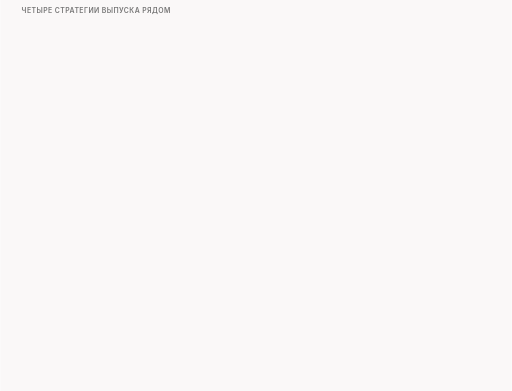
t = 0.00 s
t = 1.67 s: frame unchanged from t = 0.00 s, image omitted
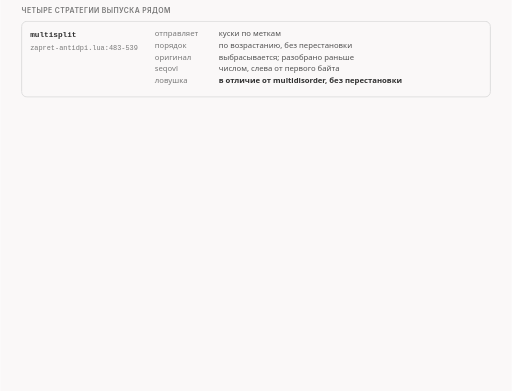
t = 3.33 s
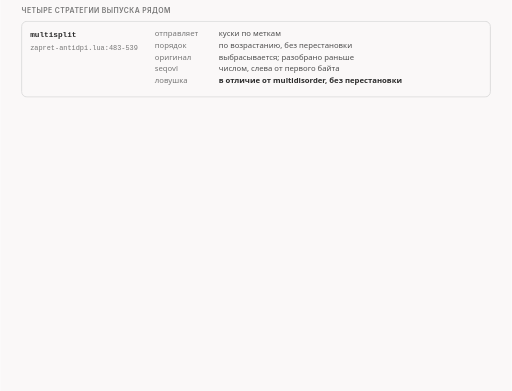
t = 5.00 s
t = 6.67 s: frame unchanged from t = 5.00 s, image omitted
t = 8.33 s: frame unchanged from t = 5.00 s, image omitted

The animated SVG that drew these frames (rendered in a browser with its animation timeline set to each time). Animation: 4 CSS @keyframes rules; frames cover the first 8.33 s, repeats indefinitely.

<svg xmlns="http://www.w3.org/2000/svg" class="v06-s28-four-strategies-side-by-side" viewBox="0 0 960 734" width="960" height="734" role="img" aria-labelledby="v06-s28-four-strategies-side-by-side-t v06-s28-four-strategies-side-by-side-d">
<title id="v06-s28-four-strategies-side-by-side-t">Четыре стратегии рядом</title>
<desc id="v06-s28-four-strategies-side-by-side-d">Четыре стратегии выпуска рядом: multisplit режет сообщение по меткам и отправляет куски по порядку, seqovl у него число слева; multidisorder режет всё сообщение один раз и отправляет с конца, внутри длинного куска ломтики идут вверх, nodrop оставляет оригинал, seqovl у него метка внутри сообщения, позиция 0 не режет, а по умолчанию 2; multidisorder_legacy режет каждый проигрываемый кусок отдельно с конца и сохраняет разбивку клиента, nodrop не читает, seqovl у неё метка внутри текущего пакета ядра, кусок без разреза идёт копией через все параметры подделки, а метка на границе кусков ничего не режет; tcpseg с drop отправляет один диапазон с включённым концом одним сегментом, если он помещается в пакет, вердикта не даёт, оригинал выбрасывает drop, остаток в нашем тесте присылает ядро клиента, seqovl у него число слева, а диапазон от имени в нашем опыте дал чёрную дыру.</desc>
<style>.v06-s28-four-strategies-side-by-side{--fg:var(--dark,#2b2b2b);--fg2:var(--darkgray,#4e4e4e);--mute:var(--gray,#767676);--line:var(--lightgray,#d4d4d4);--acc:var(--secondary,#1f7fb5);--tint:var(--highlight,rgba(178,225,255,.28));--bg:var(--light,#faf8f8);--rej:#c4372b;--rejt:rgba(196,55,43,.10);--ok:#237a4b;--okt:rgba(35,122,75,.11);--amb:#a8610a;--ambt:rgba(168,97,10,.13)}
@media (prefers-color-scheme:dark){.v06-s28-four-strategies-side-by-side{--fg:var(--dark,#ebebec);--fg2:var(--darkgray,#d4d4d4);--mute:var(--gray,#9a9a9a);--line:var(--lightgray,#4a474a);--acc:var(--secondary,#b2e1ff);--tint:var(--highlight,rgba(178,225,255,.14));--bg:var(--light,#161618);--rej:#ff8f80;--rejt:rgba(255,143,128,.14);--ok:#7fd9a1;--okt:rgba(127,217,161,.13);--amb:#f0b866;--ambt:rgba(240,184,102,.14)}}
.v06-s28-four-strategies-side-by-side .bg{fill:var(--bg)}
.v06-s28-four-strategies-side-by-side text{font-family:var(--bodyFont,'Source Sans 3'),system-ui,-apple-system,'Segoe UI',Roboto,sans-serif;font-size:16px;fill:var(--fg2);paint-order:stroke;stroke:var(--bg);stroke-width:4px;stroke-linejoin:round}
.v06-s28-four-strategies-side-by-side .tk{font-weight:600;fill:var(--fg)}
.v06-s28-four-strategies-side-by-side .sm{font-size:14.5px}
.v06-s28-four-strategies-side-by-side .m{font-family:var(--codeFont,'JetBrains Mono'),ui-monospace,'Cascadia Code',Consolas,monospace;font-size:14.5px}
.v06-s28-four-strategies-side-by-side .mk{font-family:var(--codeFont,'JetBrains Mono'),ui-monospace,'Cascadia Code',Consolas,monospace;font-size:14.5px;font-weight:600;fill:var(--fg)}
.v06-s28-four-strategies-side-by-side .hx{font-family:var(--codeFont,'JetBrains Mono'),ui-monospace,'Cascadia Code',Consolas,monospace;font-size:14px;font-weight:600;fill:var(--fg);stroke:none}
.v06-s28-four-strategies-side-by-side .ix{font-family:var(--codeFont,'JetBrains Mono'),ui-monospace,'Cascadia Code',Consolas,monospace;font-size:13px;fill:var(--mute);stroke:none}
.v06-s28-four-strategies-side-by-side .big{font-size:22px}
.v06-s28-four-strategies-side-by-side .ml{font-family:var(--codeFont,'JetBrains Mono'),ui-monospace,'Cascadia Code',Consolas,monospace;font-size:17px;font-weight:600;fill:var(--fg)}
.v06-s28-four-strategies-side-by-side .cap{font-family:var(--headerFont,Inter),system-ui,-apple-system,'Segoe UI',Roboto,sans-serif;font-size:13px;font-weight:600;letter-spacing:.06em;text-transform:uppercase;fill:var(--mute)}
.v06-s28-four-strategies-side-by-side .mu{fill:var(--mute)}.v06-s28-four-strategies-side-by-side .fg{fill:var(--fg)}.v06-s28-four-strategies-side-by-side .acc{fill:var(--acc)}.v06-s28-four-strategies-side-by-side .rej{fill:var(--rej)}.v06-s28-four-strategies-side-by-side .ok{fill:var(--ok)}.v06-s28-four-strategies-side-by-side .amb{fill:var(--amb)}
.v06-s28-four-strategies-side-by-side .c{text-anchor:middle}.v06-s28-four-strategies-side-by-side .r{text-anchor:end}.v06-s28-four-strategies-side-by-side .ns{stroke:none}
.v06-s28-four-strategies-side-by-side .bx{fill:var(--bg);stroke:var(--line);stroke-width:1.4}
.v06-s28-four-strategies-side-by-side .bxs{fill:var(--bg);stroke:var(--mute);stroke-width:1.4}
.v06-s28-four-strategies-side-by-side .bxa{fill:var(--tint);stroke:var(--acc);stroke-width:1.4}
.v06-s28-four-strategies-side-by-side .bxr{fill:var(--rejt);stroke:var(--rej);stroke-width:1.4}
.v06-s28-four-strategies-side-by-side .bxo{fill:var(--okt);stroke:var(--ok);stroke-width:1.4}
.v06-s28-four-strategies-side-by-side .bxb{fill:var(--ambt);stroke:var(--amb);stroke-width:1.4}
.v06-s28-four-strategies-side-by-side .pl{fill:var(--bg);stroke:var(--fg);stroke-width:1.6}
.v06-s28-four-strategies-side-by-side .fs{fill:var(--mute);fill-opacity:.22;stroke:none}
.v06-s28-four-strategies-side-by-side .bxg{fill:var(--mute);fill-opacity:.2;stroke:var(--mute);stroke-width:1.4}
.v06-s28-four-strategies-side-by-side .bxn{fill:none;stroke:var(--fg);stroke-width:2}
.v06-s28-four-strategies-side-by-side .bxd{fill:none;stroke:var(--mute);stroke-width:1.3;stroke-dasharray:5 4}
.v06-s28-four-strategies-side-by-side .fa{fill:var(--tint);stroke:none}.v06-s28-four-strategies-side-by-side .fr{fill:var(--rejt);stroke:none}.v06-s28-four-strategies-side-by-side .fb{fill:var(--ambt);stroke:none}.v06-s28-four-strategies-side-by-side .fo{fill:var(--okt);stroke:none}
.v06-s28-four-strategies-side-by-side .lm{fill:none;stroke:var(--mute);stroke-width:1.4}
.v06-s28-four-strategies-side-by-side .lmd{fill:none;stroke:var(--mute);stroke-width:1.4;stroke-dasharray:5 4}
.v06-s28-four-strategies-side-by-side .la{fill:none;stroke:var(--acc);stroke-width:2}
.v06-s28-four-strategies-side-by-side .lf{fill:none;stroke:var(--fg2);stroke-width:2}
.v06-s28-four-strategies-side-by-side .lr{fill:none;stroke:var(--rej);stroke-width:2.4}
.v06-s28-four-strategies-side-by-side .lcut{fill:none;stroke:var(--rej);stroke-width:1.8;stroke-dasharray:6 4}
.v06-s28-four-strategies-side-by-side .lb{fill:none;stroke:var(--amb);stroke-width:2}
.v06-s28-four-strategies-side-by-side .lo{fill:none;stroke:var(--ok);stroke-width:2.4}
.v06-s28-four-strategies-side-by-side .hf{fill:var(--fg2)}.v06-s28-four-strategies-side-by-side .ha{fill:var(--acc)}.v06-s28-four-strategies-side-by-side .hr{fill:var(--rej)}.v06-s28-four-strategies-side-by-side .hm{fill:var(--mute)}.v06-s28-four-strategies-side-by-side .hb{fill:var(--amb)}
.v06-s28-four-strategies-side-by-side .fun{fill:var(--tint);stroke:var(--acc);stroke-width:1;stroke-opacity:.55}
.v06-s28-four-strategies-side-by-side .a{animation-duration:72s;animation-timing-function:cubic-bezier(.3,.6,.25,1);animation-iteration-count:infinite;animation-fill-mode:both}
@media (prefers-reduced-motion:reduce){.v06-s28-four-strategies-side-by-side .a{animation:none}.v06-s28-four-strategies-side-by-side .tr{display:none}}
.v06-s28-four-strategies-side-by-side .big{font-size:26px}.v06-s28-four-strategies-side-by-side .fl{fill:var(--bg);stroke:none}.v06-s28-four-strategies-side-by-side .bxw{fill:var(--bg);stroke:var(--amb);stroke-width:1.4;stroke-dasharray:5 4}.v06-s28-four-strategies-side-by-side .bxrd{fill:var(--rejt);stroke:var(--rej);stroke-width:1.6;stroke-dasharray:5 4}@keyframes v06-s28-four-strategies-side-by-side-k1{0.0%{opacity:0}4.167%{opacity:0}4.792%{opacity:1}97.639%{opacity:1}98.472%{opacity:0}100%{opacity:0}}.v06-s28-four-strategies-side-by-side .e1{animation-name:v06-s28-four-strategies-side-by-side-k1}@keyframes v06-s28-four-strategies-side-by-side-k2{0.0%{opacity:0}30.556%{opacity:0}31.181%{opacity:1}97.639%{opacity:1}98.472%{opacity:0}100%{opacity:0}}.v06-s28-four-strategies-side-by-side .e2{animation-name:v06-s28-four-strategies-side-by-side-k2}@keyframes v06-s28-four-strategies-side-by-side-k3{0.0%{opacity:0}58.333%{opacity:0}58.958%{opacity:1}97.639%{opacity:1}98.472%{opacity:0}100%{opacity:0}}.v06-s28-four-strategies-side-by-side .e3{animation-name:v06-s28-four-strategies-side-by-side-k3}@keyframes v06-s28-four-strategies-side-by-side-k4{0.0%{opacity:0}86.111%{opacity:0}86.736%{opacity:1}97.639%{opacity:1}98.472%{opacity:0}100%{opacity:0}}.v06-s28-four-strategies-side-by-side .e4{animation-name:v06-s28-four-strategies-side-by-side-k4}</style>
<rect class="bg" x="0" y="0" width="960" height="734"/>
<g><text class="cap" x="40" y="24">четыре стратегии выпуска рядом</text></g>
<g class="a e1"><rect class="bx" x="40" y="40" width="880" height="142" rx="10"/><text class="mk" x="56" y="70">multisplit</text><text class="ix mu" x="56" y="94">zapret-antidpi.lua:483-539</text><text class="sm mu" x="290" y="68">отправляет</text><text class="sm" x="410" y="68">куски по меткам</text><text class="sm mu" x="290" y="90">порядок</text><text class="sm" x="410" y="90">по возрастанию, без перестановки</text><text class="sm mu" x="290" y="112">оригинал</text><text class="sm" x="410" y="112">выбрасывается; разобрано раньше</text><text class="sm mu" x="290" y="134">seqovl</text><text class="sm" x="410" y="134">числом, слева от первого байта</text><text class="sm mu" x="290" y="156">ловушка</text><text class="sm tk" x="410" y="156">в отличие от multidisorder, без перестановки</text></g>
<g class="a e2"><rect class="bxa" x="40" y="196" width="880" height="164" rx="10"/><text class="mk" x="56" y="226">multidisorder</text><text class="ix mu" x="56" y="250">zapret-antidpi.lua:597-641</text><text class="ix mu" x="56" y="270">помощник 558-586</text><text class="sm mu" x="290" y="224">отправляет</text><text class="sm" x="410" y="224">всё сообщение, режет один раз</text><text class="sm mu" x="290" y="246">порядок</text><text class="sm" x="410" y="246">с конца; ломтики вверх, если кусок не влезает в пакет</text><text class="sm mu" x="290" y="268">оригинал</text><text class="sm" x="410" y="268">выбрасывается; nodrop оставляет оригинал</text><text class="sm mu" x="290" y="290">seqovl</text><text class="sm" x="410" y="290">меткой, внутри сообщения</text><text class="sm mu" x="290" y="312">ловушка</text><text class="sm tk" x="410" y="312">позиция 0 не режет, по умолчанию 2;</text><text class="sm tk" x="410" y="334">ломтики вверх, если кусок не влезает в пакет</text></g>
<g class="a e3"><rect class="bxb" x="40" y="374" width="880" height="164" rx="10"/><text class="mk" x="56" y="404">multidisorder_legacy</text><text class="ix mu" x="56" y="428">zapret-antidpi.lua:649-696</text><text class="sm mu" x="290" y="402">отправляет</text><text class="sm" x="410" y="402">каждый проигрываемый кусок отдельно</text><text class="sm mu" x="290" y="424">порядок</text><text class="sm" x="410" y="424">с конца внутри куска; разбивка клиента сохранена</text><text class="sm mu" x="290" y="446">оригинал</text><text class="sm" x="410" y="446">выбрасывается; nodrop не читается</text><text class="sm mu" x="290" y="468">seqovl</text><text class="sm" x="410" y="468">меткой, нормализованной на текущий пакет ядра</text><text class="sm mu" x="290" y="490">ловушка</text><text class="sm tk" x="410" y="490">кусок без разреза идёт копией через все параметры</text><text class="sm tk" x="410" y="512">подделки; метка на границе кусков не режет</text></g>
<g class="a e4"><rect class="bxo" x="40" y="552" width="880" height="164" rx="10"/><text class="mk" x="56" y="582">tcpseg + drop</text><text class="ix mu" x="56" y="606">tcpseg: 1043-1089</text><text class="ix mu" x="56" y="626">drop: 79-85</text><text class="sm mu" x="290" y="580">отправляет</text><text class="sm" x="410" y="580">один диапазон, оба конца включены</text><text class="sm mu" x="290" y="602">порядок</text><text class="sm" x="410" y="602">одним сегментом, если помещается в пакет (иначе ломтики)</text><text class="sm mu" x="290" y="624">оригинал</text><text class="sm" x="410" y="624">tcpseg вердикта не даёт, выбрасывает drop;</text><text class="sm" x="410" y="646">остаток в нашем тесте присылает ядро клиента</text><text class="sm mu" x="290" y="668">seqovl</text><text class="sm" x="410" y="668">числом, слева от начала диапазона</text><text class="sm mu" x="290" y="690">ловушка</text><text class="sm tk" x="410" y="690">диапазон от имени в нашем опыте дал чёрную дыру</text></g>
</svg>
